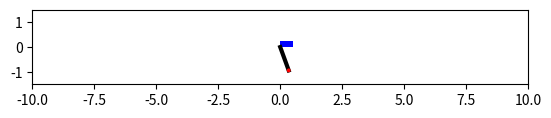

Write the Python code that produced this figure.
import numpy as np
import matplotlib.pyplot as plt
import matplotlib.animation as animation
from numpy.linalg import solve
import matplotlib.patches as ptch


#################################################################
############ implementation of cart-pole environment ############
#################################################################
    

##########################################
class CartPole:
    
    def __init__(self, cart_mass=1, bob_mass=1, rod_length=1, dt=0.01, 
                 x0=0, v0=0, theta0=np.radians(0), omega0=0, 
                 loop_animation=False, rand_start=True):
        
        # constants
        self._m1 = cart_mass
        self._m2 = bob_mass
        self._L = rod_length
        self._g = 9.81
        
        # cart and bob sizes
        self._cart_height, self._cart_width = 0.25, 0.5
        self._bob_radius = 0.08
        
        # simulation parameters
        self._dt = dt                  # time step for numerical integration of the equation of motion [s]
        
        # flags for animation
        self._repeat = loop_animation
        
        # specified initial conditions
        self._x0, self._v0 = x0, v0                        # cart position and velocity
        self._theta0, self._omega0 = theta0, omega0        # pendulum angular position and velocity
        
        # reset (re-initilialize) env
        self.reset(rand=rand_start)
        
        
    ##########################################
    def reset(self, dir="up", rand=True):
        
        # memory for all past states
        if rand:
            if dir=="up":
                self._theta0 = np.radians(180 + np.random.uniform(-10, 10))
            else:
                self._theta0 = np.radians(np.random.uniform(-10, 10))
        self._xs, self._vs, self._as = [self._x0], [self._v0], [0]
        self._thetas, self._omegas, self._alphas = [self._theta0], [self._omega0], [0]
        
        # constants and current state (initialized) dictionary
        self._const = {
            'm1': self._m1,
            'm2': self._m2,
            'L': self._L
        }
        
        self._state = np.array([self._x0, self._v0, self._theta0, self._omega0])
        
        # variables for the states during simulation (initalized with initial conditions)
        self._t = 0
        self._x, self._v, self._a = self._x0, self._v0, 0
        self._theta, self._omega, self._alpha = self._theta0, self._omega0, 0
        
        
    ##########################################
    def step(self, input_force):
        
        # get the input force
        F = input_force
            
        # forward Euler method for numerical integration of the ODE
        self._t += self._dt
        
        # compute accelerations
        A = np.array([[self._m1+self._m2, self._m2*self._L*np.cos(self._theta)], [np.cos(self._theta), self._L]])
        b = np.array([F+self._m2*self._L*(self._omega**2)*np.sin(self._theta), -self._g*np.sin(self._theta)])
        acc_vec = solve(A, b)
        self._a = acc_vec[0]
        self._alpha = acc_vec[1]
        
        # semi-implicit Euler update
        self._v += self._a * self._dt
        self._x += self._v * self._dt
        self._omega += self._alpha * self._dt
        self._theta += self._omega * self._dt

        # add to memory of states
        self._xs.append(self._x)
        self._vs.append(self._v)
        self._as.append(self._a)
        self._thetas.append(self._theta)
        self._omegas.append(self._omega)
        self._alphas.append(self._alpha)
        
        # update current state dictionary
        self._state = np.array([self._x, self._v, self._theta, self._omega])
        
    
    ##########################################
    def get_state(self):
        return self._state
    
    ##########################################
    def get_constants(self):
        return self._const
    
    ##########################################
    def get_sim_time(self):
        return self._t
        
    ##########################################
    def animate(self):
        
        # simulation finished
        print("="*30, end='')
        print("  Simulation finished! Showing animation ...  ", end='')
        print("="*30)
        
        # compute number of time steps simulated
        self.num_steps = len(self._xs)
        # print("num_steps = %d" % self.num_steps)
        
        # Initialize the animation plot. Make the aspect ratio equal so it looks right.
        fig = plt.figure()
        ax = fig.add_subplot(aspect='equal')

        # compute initial positions of cart center and pendulum mass
        cx0, cy0 = self._x0, 0
        px0, py0 = self._get_bob_pos(cx0, self._theta0)

        # define visualization of the cart, pendulum rod, and the bob
        cart = ax.add_patch(ptch.Rectangle(self._get_cart_pos(cx0), self._cart_width, self._cart_height, 
                                           fc='b', zorder=1))
        line, = ax.plot([cx0, px0], [cy0, py0], lw=3, c='k')
        circle = ax.add_patch(ptch.Circle(self._get_bob_pos(cx0, self._theta0), self._bob_radius,
                              fc='r', zorder=3))
        
        # set plot limits
        ax.set_xlim(-self._L*10, self._L*10)
        ax.set_ylim(-self._L*1.5, self._L*1.5)

        # define the callable animation function
        steps_per_second = int(1/self._dt)
        def animate_func(i):
            # print("inside animate func")
            if i%steps_per_second==0 and i>0:
                print("animation wall time = %d seconds" % int(i/steps_per_second))
            # get the recorded positions at timestep i
            cx, cy = self._get_cart_pos(self._xs[i])
            px, py = self._get_bob_pos(self._xs[i], self._thetas[i])
            # set the positions
            cart.set_xy((cx-self._cart_width/2, cy-self._cart_height/2))
            line.set_data([cx, px], [cy, py])
            circle.set_center((px, py))

        # set animation parameters
        nframes = self.num_steps
        interval = self._dt * 1000        # delay between consecutive frames [milliseconds]
        ani = animation.FuncAnimation(fig, animate_func, frames=nframes, repeat=self._repeat,
                                    interval=interval)
        plt.show()
    
    ##########################################
    def _get_bob_pos(self, x, theta):
        return x + self._L * np.sin(theta), -self._L * np.cos(theta)

    ##########################################
    def _get_cart_pos(self, x):
        return x, 0
    



##########################################
if __name__ == "__main__":
    
    total_time = 10
    
    # define the force function
    def force_func(env:CartPole):
        t = env.get_sim_time()
        return 15*np.sin(5*t)
    
    env = CartPole(rand_start=False, theta0=np.radians(20))
    
    while env.get_sim_time() < total_time:
        cont_input = force_func(env)
        env.step(cont_input)
    
    env.animate()